Run: headless pygame with SDL's dummy video driver; simulated clock (each Clock.tick advances the game by its frame time, no real sleeping); random seed 0; keys injected as events and as key.get_pressed() state; no mouse input.
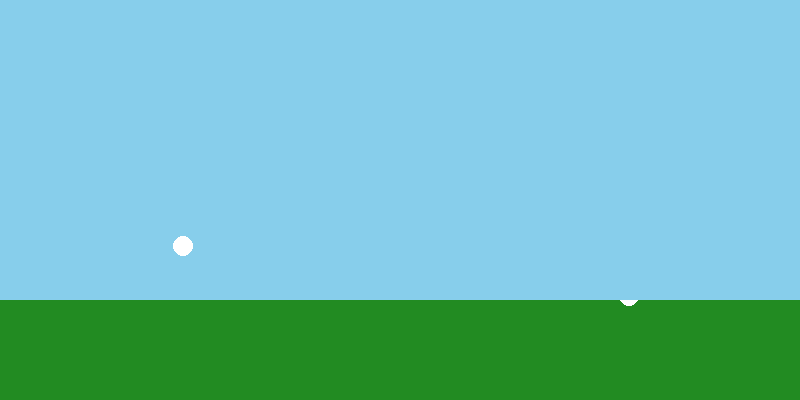
Frame 1 of 4 · flips 1–60 · no input
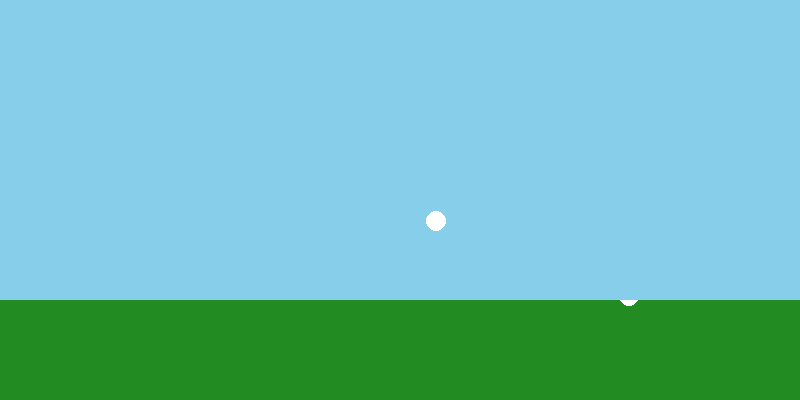
Frame 2 of 4 · flips 61–180 · tapped SPACE, RETURN · held RIGHT (→), D
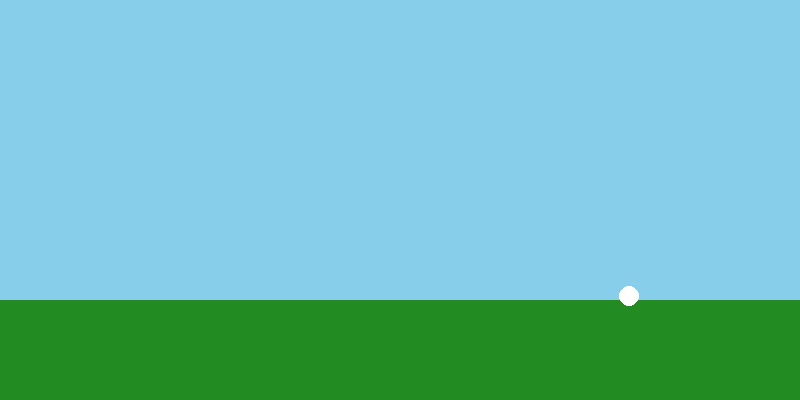
Frame 3 of 4 · flips 181–300 · held DOWN (↓), S
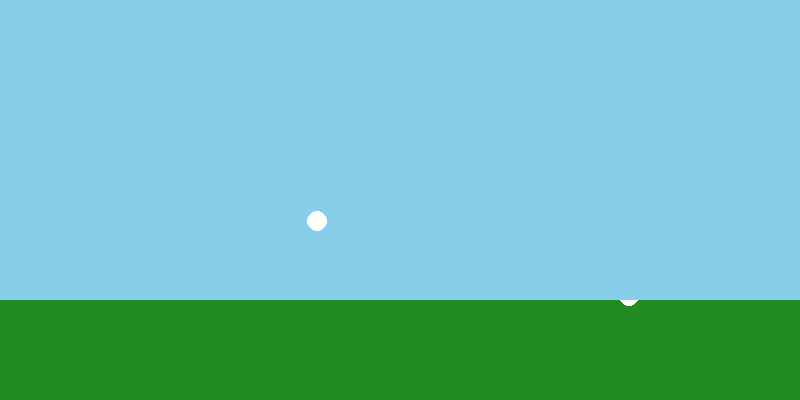
Frame 4 of 4 · flips 301–420 · held LEFT (←), A, UP (↑), W

The pygame program that drew these frames:

import sys
import pygame
import time
import math

pygame.init()

def xpos(t):
    '''Ballens posisjon som funksjon av tid i x-retning'''
    return 5 + 31*t - 3*t**2

def ypos(t):
    '''Ballens posisjon som funksjon av tid i y-retning'''
    return 12*t - 5*t**2

DISPLAY_WIDTH = 800
DISPLAY_HEIGHT = 400
BALL_RADIUS = 10
SCALE_FACTOR = 10

BLACK = pygame.Color(0,0,0)
WHITE = pygame.Color(255,255,255)
RED = pygame.Color(255,0,0)
FORESTGREEN = pygame.Color(34,139,34)
SKYBLUE = pygame.Color(135, 206, 235)

screen = pygame.display.set_mode((DISPLAY_WIDTH, DISPLAY_HEIGHT))
screen.fill(FORESTGREEN)
pygame.display.set_caption('Oppgave 7: Utspark fra 5-meter')

clock = pygame.time.Clock()

t = 0
dt = 0.05
T_MAX = 2.4

while True:
    for event in pygame.event.get():
        if event.type == pygame.QUIT: sys.exit()

    # Regner ut ny ballposisjon
    y = int(DISPLAY_HEIGHT - BALL_RADIUS - ypos(t)*SCALE_FACTOR - 100)
    x = xpos(t)*SCALE_FACTOR

    # Tegner himmelen på nytt for å slette forrige ballposisjon
    pygame.draw.rect(screen, SKYBLUE, (0, 0, DISPLAY_WIDTH, DISPLAY_HEIGHT - 100))
    # Tegner ball i ny posisjon
    pygame.draw.circle(screen, WHITE, (x, y), BALL_RADIUS)
    # Oppdaterer displayet
    pygame.display.flip()

    clock.tick(30) # FPS

    if t > T_MAX: 
        # Starter animasjonen på nytt. Liten bug: det ligger en flekk
        # av ballen igjen på banen, gidder ikke å fikse det :-)
        t = 0
    else:
        # Neste tidsskritt
        t += dt
